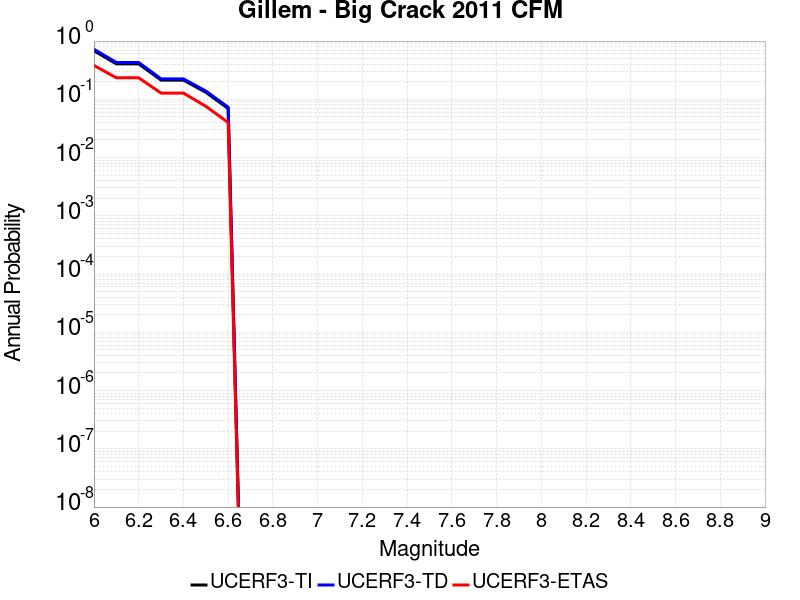

Values plotted in this chart, from the file beside it:
Magnitude, UCERF3-TI Prob, UCERF3-TD Prob, UCERF3-ETAS Prob
6.0, 0.6822, 0.7247, 0.382
6.1, 0.4063, 0.429, 0.234
6.2, 0.4063, 0.429, 0.234
6.3, 0.2139, 0.2245, 0.128
6.4, 0.2139, 0.2245, 0.128
6.5, 0.1322, 0.1389, 0.076
6.6, 0.06956, 0.07319, 0.04
